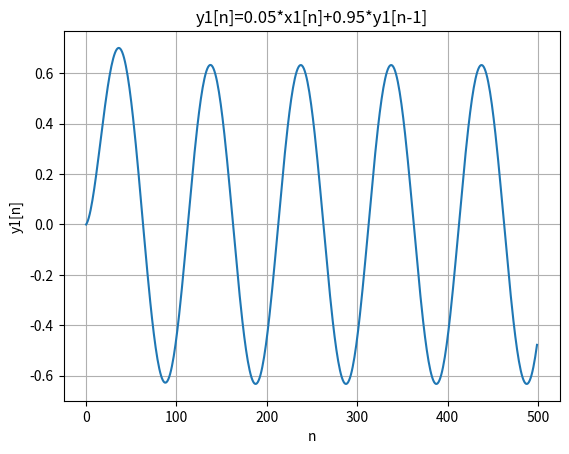
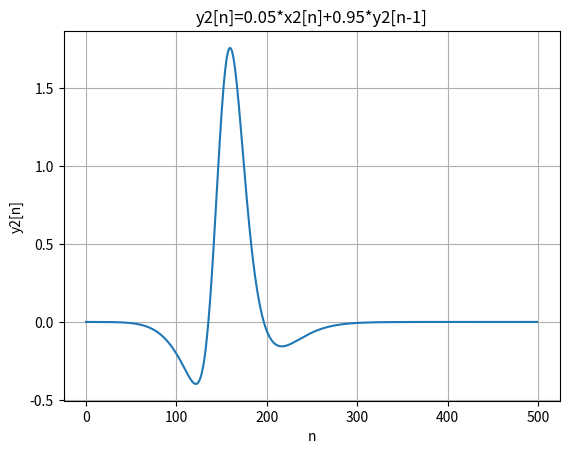
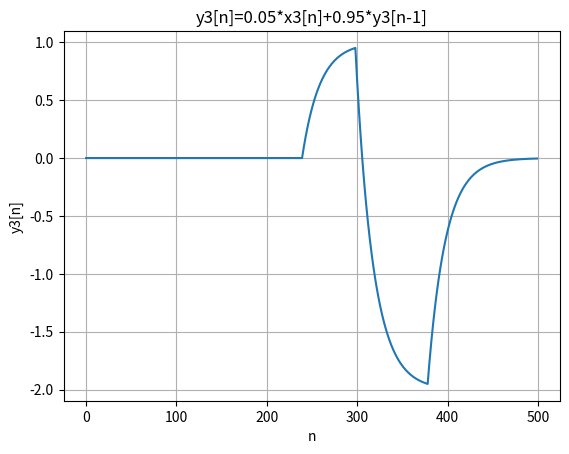
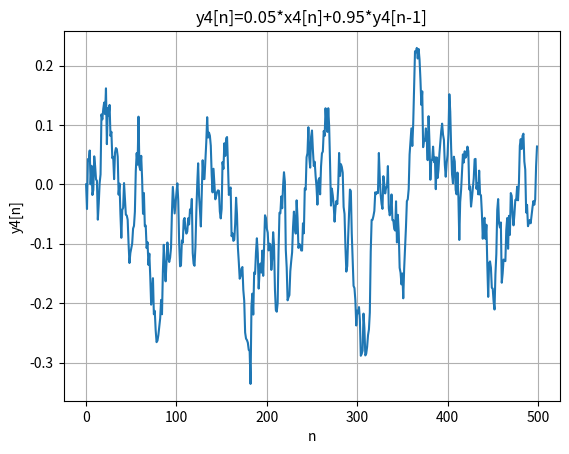
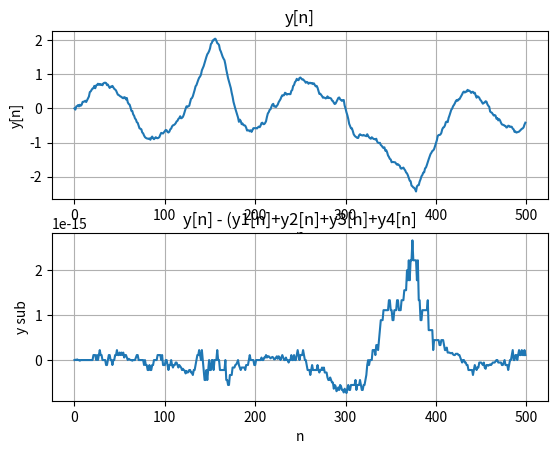
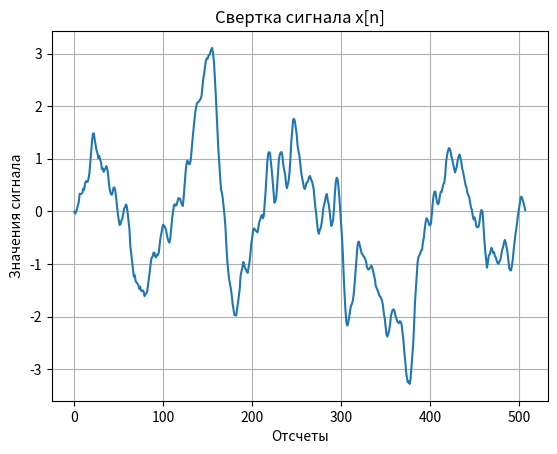
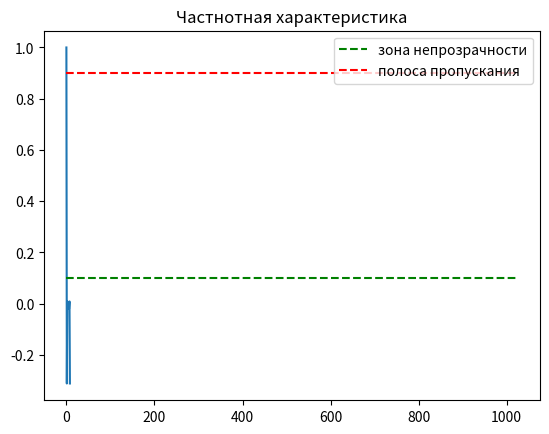

Recreate these plots in Python, in order.
import math
import random
import matplotlib.pyplot as plt
import numpy
from numpy.fft import fft
from numpy.random import normal

n = 1
x1 = []
x2 = []
x3 = []
x4 = []
x = []
xn = []

while n <= 500:
    xx = math.sin(2*math.pi*n/100)
    x1.append(xx)
    xx = 4*math.exp(-1*((n-150)**2)/300) - math.exp(-1*((n-150)**2)/2500)
    x2.append(xx)
    if 240 < n < 300:
        x3.append(1)
    elif 299 < n < 380:
        x3.append(-2)
    else:
        x3.append(0)
    v = (1 / (math.sqrt(2*math.pi))) * math.e ** -1*((n**2)/2)
    #xx = normal(0,1) + normal(0,1) + normal(0,1) + normal(0,1) + normal(0,1) + normal(0,1) - 3
    xx = random.random() + random.random() + random.random() + random.random() + random.random() + random.random() - 3
    x4.append(xx)
    n += 1

# fig = plt.figure()   # Создание объекта Figure
# plt.title('sin(2*π*n/100)')
# plt.plot(x1)
# plt.grid(True)
# plt.xlabel('n')
# plt.ylabel('x1[n]')
# fig = plt.figure()
# plt.plot(x2)
# plt.title('4*exp(-(n-150)^2/300)-exp(-(n-150)^2/2500)')
# plt.grid(True)
# plt.xlabel('n')
# plt.ylabel('x2[n]')
# fig = plt.figure()
# plt.plot(x3)
# plt.title('Ступенчатая функция')
# plt.grid(True)
# plt.xlabel('n')
# plt.ylabel('x3[n]')
# fig = plt.figure()
# plt.plot(x4)
# #plt.title('Нормальное распределение')
# plt.title('Равномерное распределение')
# plt.grid(True)
# plt.xlabel('n')
# plt.ylabel('x4[n]')

for number in range(0, 500):
    xx = x1[number] + x2[number] + x3[number] + x4[number]
    xn.append(xx)

# fig = plt.figure()
# plt.plot(xn)
# plt.title('Суммарная последовательность')
# plt.grid(True)
# plt.xlabel('n')
# plt.ylabel('x[n]')


yn = []
y1 = []
y2 = []
y3 = []
y4 = []
n = 1

yn.append(0)
y1.append(0)
y2.append(0)
y3.append(0)
y4.append(0)

while n < 500:
    yn.append(0.05 * xn[n] + 0.95 * yn[n - 1])
    y1.append(0.05 * x1[n] + 0.95 * y1[n - 1])
    y2.append(0.05 * x2[n] + 0.95 * y2[n - 1])
    y3.append(0.05 * x3[n] + 0.95 * y3[n - 1])
    y4.append(0.05 * x4[n] + 0.95 * y4[n - 1])
    n += 1

ysub = []

for number in range(0, 500):
    sub = yn[number] - (y1[number] + y2[number] + y3[number] + y4[number])
    ysub.append(sub)

plt.figure()
plt.title('y1[n]=0.05*x1[n]+0.95*y1[n-1]')
plt.plot(y1)
plt.grid(True)
plt.xlabel('n')
plt.ylabel('y1[n]')

fig = plt.figure()
plt.plot(y2)
plt.title('y2[n]=0.05*x2[n]+0.95*y2[n-1]')
plt.grid(True)
plt.xlabel('n')
plt.ylabel('y2[n]')
fig = plt.figure()
plt.plot(y3)
plt.title('y3[n]=0.05*x3[n]+0.95*y3[n-1]')
plt.grid(True)
plt.xlabel('n')
plt.ylabel('y3[n]')
fig = plt.figure()
plt.plot(y4)
plt.title('y4[n]=0.05*x4[n]+0.95*y4[n-1]')
plt.grid(True)
plt.xlabel('n')
plt.ylabel('y4[n]')

fig = plt.figure()
plt.subplot(2, 1, 1)
plt.title('y[n]')
plt.plot(yn)
plt.grid(True)
plt.xlabel('n')
plt.ylabel('y[n]')
plt.subplot(2, 1, 2)
plt.title('y[n] - (y1[n]+y2[n]+y3[n]+y4[n]')
plt.plot(ysub)
plt.grid(True)
plt.xlabel('n')
plt.ylabel('y sub')

hn = [1/25, 2/25, 3/25, 4/25, 5/25, 4/25, 3/25, 2/25, 1/25]
z = []
z = numpy.convolve(xn, hn)

fig = plt.figure()
plt.plot(z)
plt.grid(True)
plt.title('Cвертка сигнала x[n]')
plt.ylabel('Значения сигнала')
plt.xlabel('Отсчеты')

# len = 1024 - len(xn)
# for zero in range(0, len):
#     xn.append(0)
#
# new = fft(xn)

# fig = plt.figure()
# plt.plot(new)
# plt.grid(True)
# plt.title('ДПФ Сигнала')
# plt.ylabel('Амплитуда спектра тут')
# plt.xlabel('1024 отсчета')

# H = []
# for zero in range(0, 1015):
#     hn.append(0)
# for number in range(0,1024):
#     H.append(hn[number] * xn[number])

plt.figure()
plt.plot(fft(hn))
plt.hlines(0.1, 0, 1024, colors='g', linestyles='--', label="зона непрозрачности")
plt.hlines(0.9, 0, 1024, colors='r', linestyles='--', label="полоса пропускания")
plt.title("Частнотная характеристика")
plt.legend()
